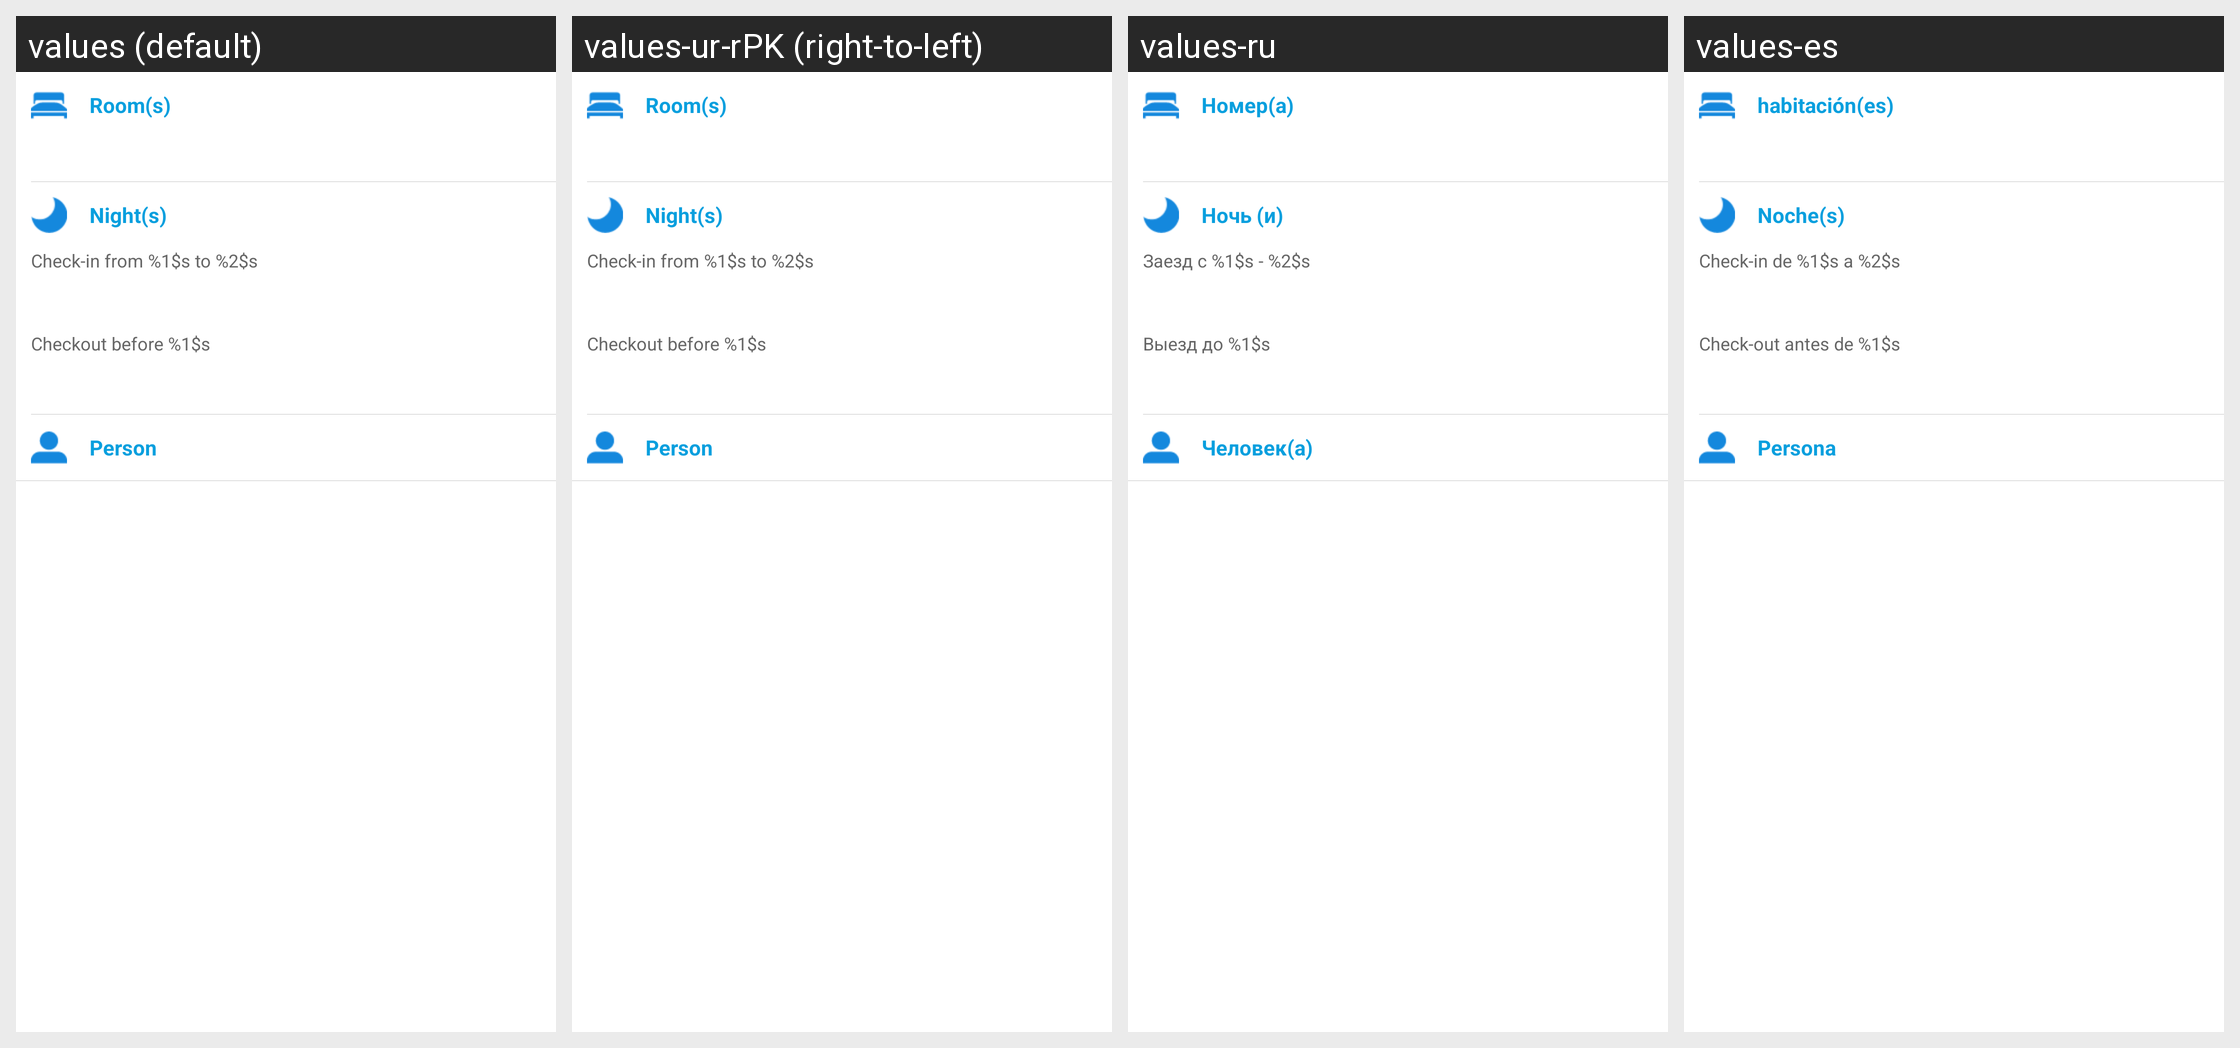

The same Android screen rendered under several of its app's locales, left to right. List the strings drawn on it with the default value and each locale's translation.
Android screen res/layout/view_common_hotel_order_detail.xml rendered under 4 locales, left to right: values (default), values-ur-rPK (right-to-left), values-ru, values-es. Device: Nexus 5 (rendered at 1080×1920; each locale shown at half size, 540×960, under a caption strip naming it); theme Theme.MaterialComponents.DayNight.NoActionBar.
Other locales in the repository, not shown: values-af, values-am, values-ar, values-bg, values-bn-rBD, values-ca, values-cs, values-da, values-de, values-el, values-en-rIN, values-es-rUS, values-et-rEE, values-eu-rES, values-fi, values-fr, values-fr-rCA, values-gl-rES, values-hi, values-hr, values-hu, values-hy-rAM, values-in, values-is-rIS, values-it, values-iw, values-ja, values-ka-rGE, values-kk-rKZ, values-km-rKH, values-kn-rIN, values-ko, values-ky-rKG, values-lo-rLA, values-lt, values-lv, values-mk-rMK, values-ml-rIN, values-mn-rMN, values-mr-rIN, values-ms-rMY, values-my-rMM, values-nb, values-ne-rNP, values-nl, values-pl, values-pt-rBR, values-pt-rPT, values-ro, values-si-rLK, values-sk, values-sl, values-sr, values-sv, values-sw, values-ta-rIN, values-te-rIN, values-th, values-tl, values-tr, values-uk, values-uz-rUZ, values-vi, values-zh, values-zh-rCN, values-zh-rHK, values-zh-rTW, values-zu.
Strings drawn on this screen, with the default value and each locale's value (text and hints the layout hard-codes, and strings that could not be matched under every locale, appear in the picture but are not listed):

room_s
  values: Room(s)
  values-ur-rPK: Room(s)  [not translated; the default value is used]
  values-ru: Номер(а)
  values-es: habitación(es)

nights
  values: Night(s)
  values-ur-rPK: Night(s)  [not translated; the default value is used]
  values-ru: Ночь (и)
  values-es: Noche(s)

check_in_time
  values: Check-in from %1$s to %2$s
  values-ur-rPK: Check-in from %1$s to %2$s  [not translated; the default value is used]
  values-ru: Заезд с %1$s - %2$s
  values-es: Check-in de %1$s a %2$s

check_out_time
  values: Checkout before %1$s
  values-ur-rPK: Checkout before %1$s  [not translated; the default value is used]
  values-ru: Выезд до %1$s
  values-es: Check-out antes de %1$s

person
  values: Person
  values-ur-rPK: Person  [not translated; the default value is used]
  values-ru: Человек(а)
  values-es: Persona
